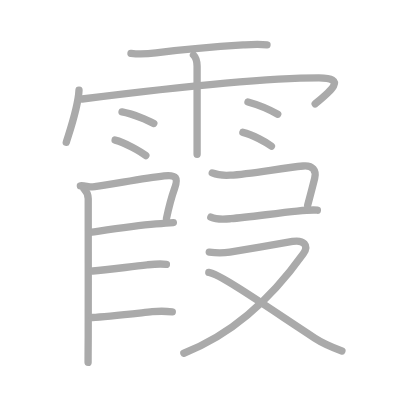
t = 0.00 s
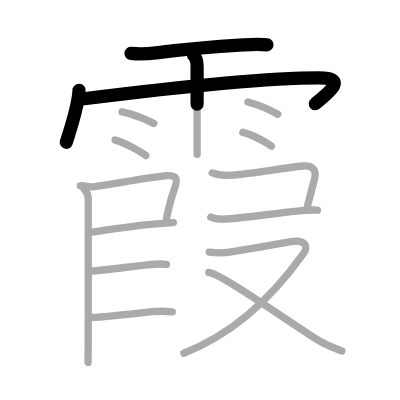
t = 3.50 s
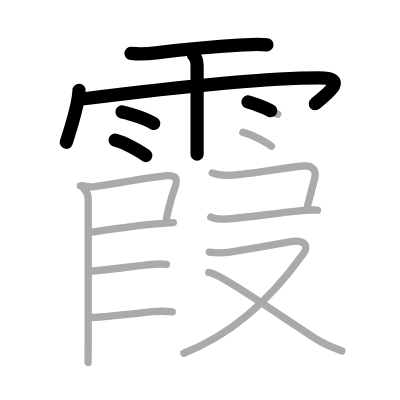
t = 6.75 s
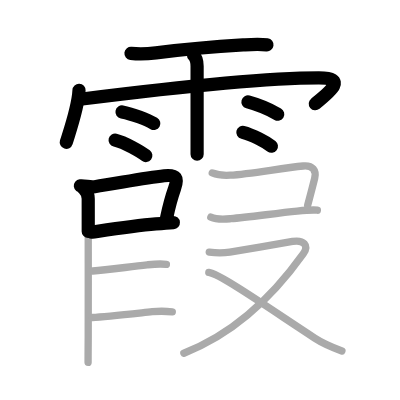
t = 10.25 s
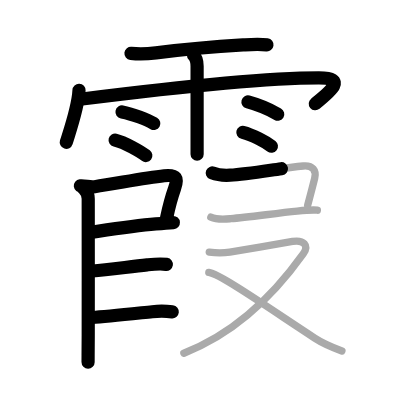
t = 13.50 s
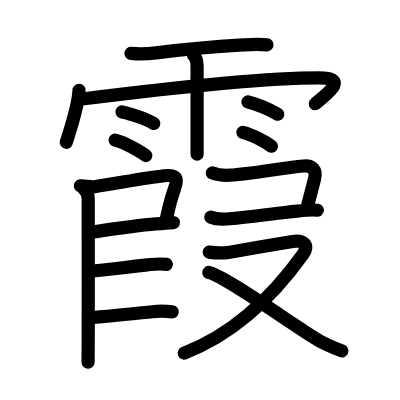
t = 17.00 s

The animated SVG that drew these frames (rendered in a browser with its animation timeline set to each time). Animation: 17 SMIL elements (animate=17); one cycle of 17.00 s.

<?xml version="1.0" standalone="no"?>
<!DOCTYPE svg PUBLIC "-//W3C//DTD SVG 1.1//EN"   "http://www.w3.org/Graphics/SVG/1.1/DTD/svg11.dtd">
<svg width="400px" height="400px"  version="1.1" xmlns="http://www.w3.org/2000/svg">
  <defs>
    <marker id="Triangle" viewBox="0 0 10 10" refX="0" refY="5" markerUnits="strokeWidth" markerWidth="3" style="stroke-opacity:0%;fill:#aaaaaa;" markerHeight="2" orient="auto">
      <path d="M 0 0 L 10 5 L 0 10 z" />
    </marker>
    
    <marker id="Arrow" viewBox="0 0 10 10" refX="5" refY="5" markerUnits="strokeWidth" markerWidth="1.8" style="stroke-opacity:0%;fill:#770000;" markerHeight="2" orient="auto">
      <path d="M 0 4 L 6 4 L 4 1 L 10 5 L 4 9 L 6 6 L 0 6 z" />
        <circle cx="5" cy="5" r="5" />
      </marker>
    
    <marker id="TriangleRed" viewBox="0 0 10 10" refX="0" refY="5" markerUnits="strokeWidth" markerWidth="3" style="stroke-opacity:0%;fill:#CC0000;" markerHeight="2" orient="auto">
      <path d="M 0 0 L 10 5 L 0 10 z" />
    </marker>
    
    <marker id="ArrowRed" viewBox="0 0 10 10" refX="5" refY="5" markerUnits="strokeWidth" markerWidth="1.8" style="stroke-opacity:0%;fill:#CC0000;" markerHeight="2" orient="auto">
      <path d="M 0 4 L 6 4 L 4 1 L 10 5 L 4 9 L 6 6 L 0 6 z" />
        <circle cx="5" cy="5" r="5" />
      </marker>
    
  </defs>
  
  <path style="fill:#ffffff; fill-opacity:100%; fill-rule:evenodd; stroke-width:0;" d="M 0 0 L 400px 0 L 400px 400px L 0 400px L 0 0" />

  <g transform="scale(3.6697247706422 3.6697247706422)">
<path style="fill:none; fill-opacity:0%; fill-rule:evenodd; stroke:#aaaaaa; stroke-opacity:100%; stroke-width: 1.5pt; stroke-linejoin:round; stroke-linecap:round;" d="M35.69 14.53c2.36 0.27 4.47 0.16 6.81-0.13c5.22-0.65 14.4-1.59 23.75-2.16c2.17-0.13 4.34-0.3 6.51-0.01"></path>
<path style="fill:none; fill-opacity:0%; fill-rule:evenodd; stroke:#aaaaaa; stroke-opacity:100%; stroke-width: 1.5pt; stroke-linejoin:round; stroke-linecap:round;" d="M21.53 24.6c-0.21 4.39-2.08 9.76-3.47 14.19"></path>
<path style="fill:none; fill-opacity:0%; fill-rule:evenodd; stroke:#aaaaaa; stroke-opacity:100%; stroke-width: 1.5pt; stroke-linejoin:round; stroke-linecap:round;" d="M22.38 26.98c20.27-2.55 49.37-5.76 64.53-5.76c7.84 0 3.04 3.76-1.02 7.08"></path>
<path style="fill:none; fill-opacity:0%; fill-rule:evenodd; stroke:#aaaaaa; stroke-opacity:100%; stroke-width: 1.5pt; stroke-linejoin:round; stroke-linecap:round;" d="M52.72 14.99c0.77 0.77 0.99 1.76 0.99 3.06c0 0.21 0 10.67 0 17.71c0 3.5 0 6.16 0 6.29"></path>
<path style="fill:none; fill-opacity:0%; fill-rule:evenodd; stroke:#aaaaaa; stroke-opacity:100%; stroke-width: 1.5pt; stroke-linejoin:round; stroke-linecap:round;" d="M33.25 30.5c2.98 0.56 7.04 2.22 8.66 3.15"></path>
<path style="fill:none; fill-opacity:0%; fill-rule:evenodd; stroke:#aaaaaa; stroke-opacity:100%; stroke-width: 1.5pt; stroke-linejoin:round; stroke-linecap:round;" d="M31.37 38.18c2.71 0.66 6.9 3.11 8.37 4.21"></path>
<path style="fill:none; fill-opacity:0%; fill-rule:evenodd; stroke:#aaaaaa; stroke-opacity:100%; stroke-width: 1.5pt; stroke-linejoin:round; stroke-linecap:round;" d="M67.57 27.79c3.2 0.87 6.83 2.61 8.11 3.33"></path>
<path style="fill:none; fill-opacity:0%; fill-rule:evenodd; stroke:#aaaaaa; stroke-opacity:100%; stroke-width: 1.5pt; stroke-linejoin:round; stroke-linecap:round;" d="M66.18 36.06c2.67 0.66 6.32 2.66 7.78 3.77"></path>
<path style="fill:none; fill-opacity:0%; fill-rule:evenodd; stroke:#aaaaaa; stroke-opacity:100%; stroke-width: 1.5pt; stroke-linejoin:round; stroke-linecap:round;" d="M21.9 50.64c1.19-0.14 2.51 0.44 3.91 0.24c5.94-0.86 13.38-2.38 18.93-2.98c3.38-0.36 3.86 0.58 2.83 3.46c-1.06 2.98-1.69 5.7-2.21 8.18"></path>
<path style="fill:none; fill-opacity:0%; fill-rule:evenodd; stroke:#aaaaaa; stroke-opacity:100%; stroke-width: 1.5pt; stroke-linejoin:round; stroke-linecap:round;" d="M25.01 63.28c5.24-0.78 11.57-1.77 17.47-2.26c1.87-0.16 3.52-0.29 4.76-0.37"></path>
<path style="fill:none; fill-opacity:0%; fill-rule:evenodd; stroke:#aaaaaa; stroke-opacity:100%; stroke-width: 1.5pt; stroke-linejoin:round; stroke-linecap:round;" d="M22.89 51.48c0.69 0.69 1.15 1.62 1.15 2.69c0 0.81 0.02 24.83 0 37.33C24.03 95.6 24 96.38 24 98.75"></path>
<path style="fill:none; fill-opacity:0%; fill-rule:evenodd; stroke:#aaaaaa; stroke-opacity:100%; stroke-width: 1.5pt; stroke-linejoin:round; stroke-linecap:round;" d="M25.26 73.85c3.99-0.26 9.85-1.15 14.85-1.68c1.74-0.18 3.48-0.38 5.23-0.12"></path>
<path style="fill:none; fill-opacity:0%; fill-rule:evenodd; stroke:#aaaaaa; stroke-opacity:100%; stroke-width: 1.5pt; stroke-linejoin:round; stroke-linecap:round;" d="M25.13 86.52c3.76-0.25 11.19-1.05 16.36-1.58c2.08-0.22 3.51-0.19 5.46 0.03"></path>
<path style="fill:none; fill-opacity:0%; fill-rule:evenodd; stroke:#aaaaaa; stroke-opacity:100%; stroke-width: 1.5pt; stroke-linejoin:round; stroke-linecap:round;" d="M57.84 47.13c1.54 0.62 3.58 0.68 4.86 0.61c5.69-0.35 14.19-1.98 19.94-2.5c2.61-0.24 3.61 1.26 3.12 3.29c-0.58 2.37-1.02 3.99-1.92 7.4"></path>
<path style="fill:none; fill-opacity:0%; fill-rule:evenodd; stroke:#aaaaaa; stroke-opacity:100%; stroke-width: 1.5pt; stroke-linejoin:round; stroke-linecap:round;" d="M57.45 59.17c1.77 0.79 3.55 0.59 5.43 0.42c4.88-0.43 12.6-1.51 18.11-2.06c2.37-0.24 4.26-0.41 5.49-0.25"></path>
<path style="fill:none; fill-opacity:0%; fill-rule:evenodd; stroke:#aaaaaa; stroke-opacity:100%; stroke-width: 1.5pt; stroke-linejoin:round; stroke-linecap:round;" d="M57.02 68.71c1.94 0.28 3.62 0.32 5.6 0c4.06-0.66 14.02-2.4 17.1-2.92c3-0.5 4.6 1.05 2.9 3.42C74.38 80.75 64 90.88 50.1 96.25"></path>
<path style="fill:none; fill-opacity:0%; fill-rule:evenodd; stroke:#aaaaaa; stroke-opacity:100%; stroke-width: 1.5pt; stroke-linejoin:round; stroke-linecap:round;" d="M56.9 74.25c3.18 0.46 16.6 9.87 28.85 17.87c2.57 1.68 4.38 2.38 7.42 3.51"></path>

<path style="fill:none; fill-opacity:0%; fill-rule:evenodd; stroke:#000000; stroke-opacity:100%; stroke-width: 2.7pt; stroke-linejoin:round; stroke-linecap:round;" d="M35.69 14.53c2.36 0.27 4.47 0.16 6.81-0.13c5.22-0.65 14.4-1.59 23.75-2.16c2.17-0.13 4.34-0.3 6.51-0.01" pathLength="100" stroke-dashoffset="100" stroke-dasharray="100 105"><animate id="dashAnim1" attributeName="stroke-dashoffset" from="100" to="0" dur="1s" calcMode="linear" fill="freeze"/></path>
<path style="fill:none; fill-opacity:0%; fill-rule:evenodd; stroke:#000000; stroke-opacity:100%; stroke-width: 2.7pt; stroke-linejoin:round; stroke-linecap:round;" d="M21.53 24.6c-0.21 4.39-2.08 9.76-3.47 14.19" pathLength="100" stroke-dashoffset="100" stroke-dasharray="100 105"><animate id="dashAnim2" attributeName="stroke-dashoffset" from="100" to="0" dur="1s" calcMode="linear" begin="dashAnim1.end" fill="freeze"/></path>
<path style="fill:none; fill-opacity:0%; fill-rule:evenodd; stroke:#000000; stroke-opacity:100%; stroke-width: 2.7pt; stroke-linejoin:round; stroke-linecap:round;" d="M22.38 26.98c20.27-2.55 49.37-5.76 64.53-5.76c7.84 0 3.04 3.76-1.02 7.08" pathLength="100" stroke-dashoffset="100" stroke-dasharray="100 105"><animate id="dashAnim3" attributeName="stroke-dashoffset" from="100" to="0" dur="1s" calcMode="linear" begin="dashAnim2.end" fill="freeze"/></path>
<path style="fill:none; fill-opacity:0%; fill-rule:evenodd; stroke:#000000; stroke-opacity:100%; stroke-width: 2.7pt; stroke-linejoin:round; stroke-linecap:round;" d="M52.72 14.99c0.77 0.77 0.99 1.76 0.99 3.06c0 0.21 0 10.67 0 17.71c0 3.5 0 6.16 0 6.29" pathLength="100" stroke-dashoffset="100" stroke-dasharray="100 105"><animate id="dashAnim4" attributeName="stroke-dashoffset" from="100" to="0" dur="1s" calcMode="linear" begin="dashAnim3.end" fill="freeze"/></path>
<path style="fill:none; fill-opacity:0%; fill-rule:evenodd; stroke:#000000; stroke-opacity:100%; stroke-width: 2.7pt; stroke-linejoin:round; stroke-linecap:round;" d="M33.25 30.5c2.98 0.56 7.04 2.22 8.66 3.15" pathLength="100" stroke-dashoffset="100" stroke-dasharray="100 105"><animate id="dashAnim5" attributeName="stroke-dashoffset" from="100" to="0" dur="1s" calcMode="linear" begin="dashAnim4.end" fill="freeze"/></path>
<path style="fill:none; fill-opacity:0%; fill-rule:evenodd; stroke:#000000; stroke-opacity:100%; stroke-width: 2.7pt; stroke-linejoin:round; stroke-linecap:round;" d="M31.37 38.18c2.71 0.66 6.9 3.11 8.37 4.21" pathLength="100" stroke-dashoffset="100" stroke-dasharray="100 105"><animate id="dashAnim6" attributeName="stroke-dashoffset" from="100" to="0" dur="1s" calcMode="linear" begin="dashAnim5.end" fill="freeze"/></path>
<path style="fill:none; fill-opacity:0%; fill-rule:evenodd; stroke:#000000; stroke-opacity:100%; stroke-width: 2.7pt; stroke-linejoin:round; stroke-linecap:round;" d="M67.57 27.79c3.2 0.87 6.83 2.61 8.11 3.33" pathLength="100" stroke-dashoffset="100" stroke-dasharray="100 105"><animate id="dashAnim7" attributeName="stroke-dashoffset" from="100" to="0" dur="1s" calcMode="linear" begin="dashAnim6.end" fill="freeze"/></path>
<path style="fill:none; fill-opacity:0%; fill-rule:evenodd; stroke:#000000; stroke-opacity:100%; stroke-width: 2.7pt; stroke-linejoin:round; stroke-linecap:round;" d="M66.18 36.06c2.67 0.66 6.32 2.66 7.78 3.77" pathLength="100" stroke-dashoffset="100" stroke-dasharray="100 105"><animate id="dashAnim8" attributeName="stroke-dashoffset" from="100" to="0" dur="1s" calcMode="linear" begin="dashAnim7.end" fill="freeze"/></path>
<path style="fill:none; fill-opacity:0%; fill-rule:evenodd; stroke:#000000; stroke-opacity:100%; stroke-width: 2.7pt; stroke-linejoin:round; stroke-linecap:round;" d="M21.9 50.64c1.19-0.14 2.51 0.44 3.91 0.24c5.94-0.86 13.38-2.38 18.93-2.98c3.38-0.36 3.86 0.58 2.83 3.46c-1.06 2.98-1.69 5.7-2.21 8.18" pathLength="100" stroke-dashoffset="100" stroke-dasharray="100 105"><animate id="dashAnim9" attributeName="stroke-dashoffset" from="100" to="0" dur="1s" calcMode="linear" begin="dashAnim8.end" fill="freeze"/></path>
<path style="fill:none; fill-opacity:0%; fill-rule:evenodd; stroke:#000000; stroke-opacity:100%; stroke-width: 2.7pt; stroke-linejoin:round; stroke-linecap:round;" d="M25.01 63.28c5.24-0.78 11.57-1.77 17.47-2.26c1.87-0.16 3.52-0.29 4.76-0.37" pathLength="100" stroke-dashoffset="100" stroke-dasharray="100 105"><animate id="dashAnim10" attributeName="stroke-dashoffset" from="100" to="0" dur="1s" calcMode="linear" begin="dashAnim9.end" fill="freeze"/></path>
<path style="fill:none; fill-opacity:0%; fill-rule:evenodd; stroke:#000000; stroke-opacity:100%; stroke-width: 2.7pt; stroke-linejoin:round; stroke-linecap:round;" d="M22.89 51.48c0.69 0.69 1.15 1.62 1.15 2.69c0 0.81 0.02 24.83 0 37.33C24.03 95.6 24 96.38 24 98.75" pathLength="100" stroke-dashoffset="100" stroke-dasharray="100 105"><animate id="dashAnim11" attributeName="stroke-dashoffset" from="100" to="0" dur="1s" calcMode="linear" begin="dashAnim10.end" fill="freeze"/></path>
<path style="fill:none; fill-opacity:0%; fill-rule:evenodd; stroke:#000000; stroke-opacity:100%; stroke-width: 2.7pt; stroke-linejoin:round; stroke-linecap:round;" d="M25.26 73.85c3.99-0.26 9.85-1.15 14.85-1.68c1.74-0.18 3.48-0.38 5.23-0.12" pathLength="100" stroke-dashoffset="100" stroke-dasharray="100 105"><animate id="dashAnim12" attributeName="stroke-dashoffset" from="100" to="0" dur="1s" calcMode="linear" begin="dashAnim11.end" fill="freeze"/></path>
<path style="fill:none; fill-opacity:0%; fill-rule:evenodd; stroke:#000000; stroke-opacity:100%; stroke-width: 2.7pt; stroke-linejoin:round; stroke-linecap:round;" d="M25.13 86.52c3.76-0.25 11.19-1.05 16.36-1.58c2.08-0.22 3.51-0.19 5.46 0.03" pathLength="100" stroke-dashoffset="100" stroke-dasharray="100 105"><animate id="dashAnim13" attributeName="stroke-dashoffset" from="100" to="0" dur="1s" calcMode="linear" begin="dashAnim12.end" fill="freeze"/></path>
<path style="fill:none; fill-opacity:0%; fill-rule:evenodd; stroke:#000000; stroke-opacity:100%; stroke-width: 2.7pt; stroke-linejoin:round; stroke-linecap:round;" d="M57.84 47.13c1.54 0.62 3.58 0.68 4.86 0.61c5.69-0.35 14.19-1.98 19.94-2.5c2.61-0.24 3.61 1.26 3.12 3.29c-0.58 2.37-1.02 3.99-1.92 7.4" pathLength="100" stroke-dashoffset="100" stroke-dasharray="100 105"><animate id="dashAnim14" attributeName="stroke-dashoffset" from="100" to="0" dur="1s" calcMode="linear" begin="dashAnim13.end" fill="freeze"/></path>
<path style="fill:none; fill-opacity:0%; fill-rule:evenodd; stroke:#000000; stroke-opacity:100%; stroke-width: 2.7pt; stroke-linejoin:round; stroke-linecap:round;" d="M57.45 59.17c1.77 0.79 3.55 0.59 5.43 0.42c4.88-0.43 12.6-1.51 18.11-2.06c2.37-0.24 4.26-0.41 5.49-0.25" pathLength="100" stroke-dashoffset="100" stroke-dasharray="100 105"><animate id="dashAnim15" attributeName="stroke-dashoffset" from="100" to="0" dur="1s" calcMode="linear" begin="dashAnim14.end" fill="freeze"/></path>
<path style="fill:none; fill-opacity:0%; fill-rule:evenodd; stroke:#000000; stroke-opacity:100%; stroke-width: 2.7pt; stroke-linejoin:round; stroke-linecap:round;" d="M57.02 68.71c1.94 0.28 3.62 0.32 5.6 0c4.06-0.66 14.02-2.4 17.1-2.92c3-0.5 4.6 1.05 2.9 3.42C74.38 80.75 64 90.88 50.1 96.25" pathLength="100" stroke-dashoffset="100" stroke-dasharray="100 105"><animate id="dashAnim16" attributeName="stroke-dashoffset" from="100" to="0" dur="1s" calcMode="linear" begin="dashAnim15.end" fill="freeze"/></path>
<path style="fill:none; fill-opacity:0%; fill-rule:evenodd; stroke:#000000; stroke-opacity:100%; stroke-width: 2.7pt; stroke-linejoin:round; stroke-linecap:round;" d="M56.9 74.25c3.18 0.46 16.6 9.87 28.85 17.87c2.57 1.68 4.38 2.38 7.42 3.51" pathLength="100" stroke-dashoffset="100" stroke-dasharray="100 105"><animate id="dashAnim17" attributeName="stroke-dashoffset" from="100" to="0" dur="1s" calcMode="linear" begin="dashAnim16.end" fill="freeze"/></path>

</g>

</svg>  
          
